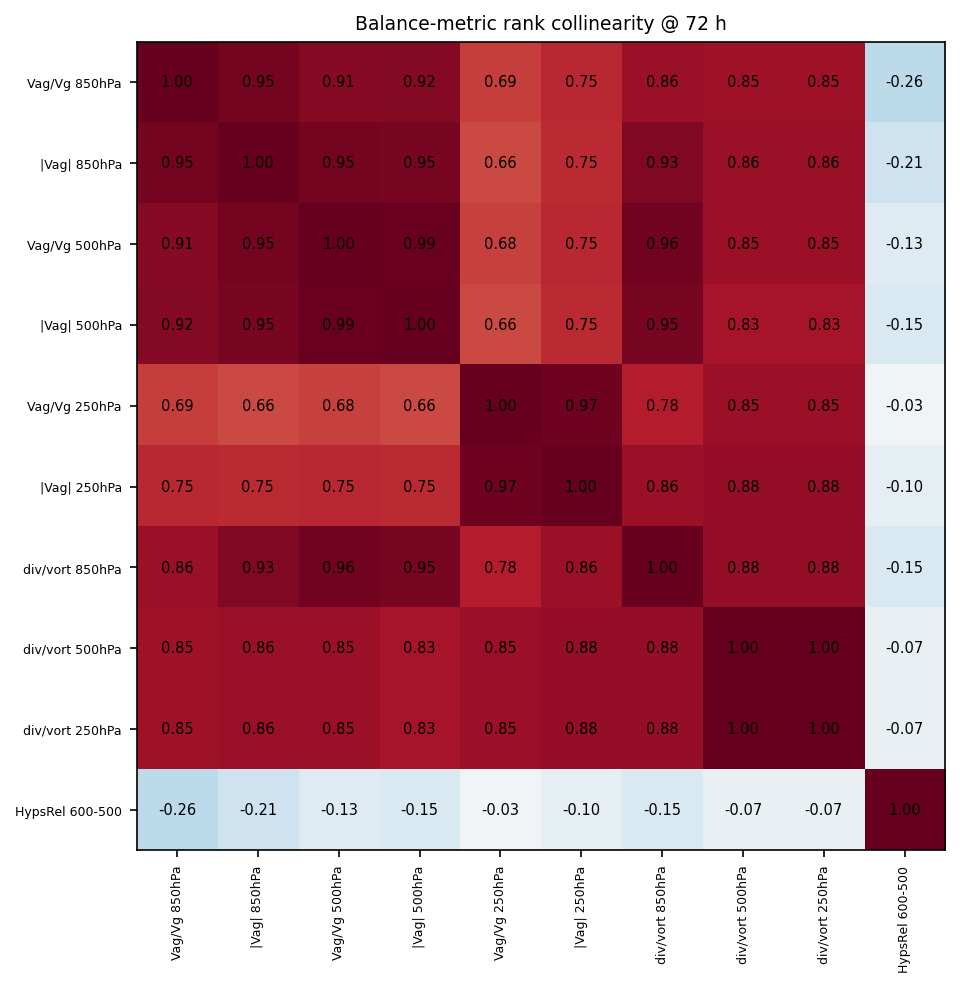

The table this chart was drawn from, first rows:
, Vag/Vg 850hPa, |Vag| 850hPa, Vag/Vg 500hPa, |Vag| 500hPa, Vag/Vg 250hPa, |Vag| 250hPa, div/vort 850hPa, div/vort 500hPa, div/vort 250hPa, HypsRel 600-500
Vag/Vg 850hPa, 1, 0.9545, 0.9091, 0.9182, 0.6909, 0.7545, 0.8636, 0.8455, 0.8455, -0.2636
|Vag| 850hPa, 0.9545, 1, 0.9545, 0.9455, 0.6636, 0.7455, 0.9273, 0.8636, 0.8636, -0.2091
Vag/Vg 500hPa, 0.9091, 0.9545, 1, 0.9909, 0.6818, 0.7545, 0.9636, 0.8545, 0.8545, -0.1273
|Vag| 500hPa, 0.9182, 0.9455, 0.9909, 1, 0.6636, 0.7455, 0.9455, 0.8273, 0.8273, -0.1545
Vag/Vg 250hPa, 0.6909, 0.6636, 0.6818, 0.6636, 1, 0.9727, 0.7818, 0.8545, 0.8545, -0.0273
|Vag| 250hPa, 0.7545, 0.7455, 0.7545, 0.7455, 0.9727, 1, 0.8636, 0.8818, 0.8818, -0.1000
div/vort 850hPa, 0.8636, 0.9273, 0.9636, 0.9455, 0.7818, 0.8636, 1, 0.8818, 0.8818, -0.1545
div/vort 500hPa, 0.8455, 0.8636, 0.8545, 0.8273, 0.8545, 0.8818, 0.8818, 1, 1, -0.0727
div/vort 250hPa, 0.8455, 0.8636, 0.8545, 0.8273, 0.8545, 0.8818, 0.8818, 1, 1, -0.0727
HypsRel 600-500, -0.2636, -0.2091, -0.1273, -0.1545, -0.0273, -0.1000, -0.1545, -0.0727, -0.0727, 1
